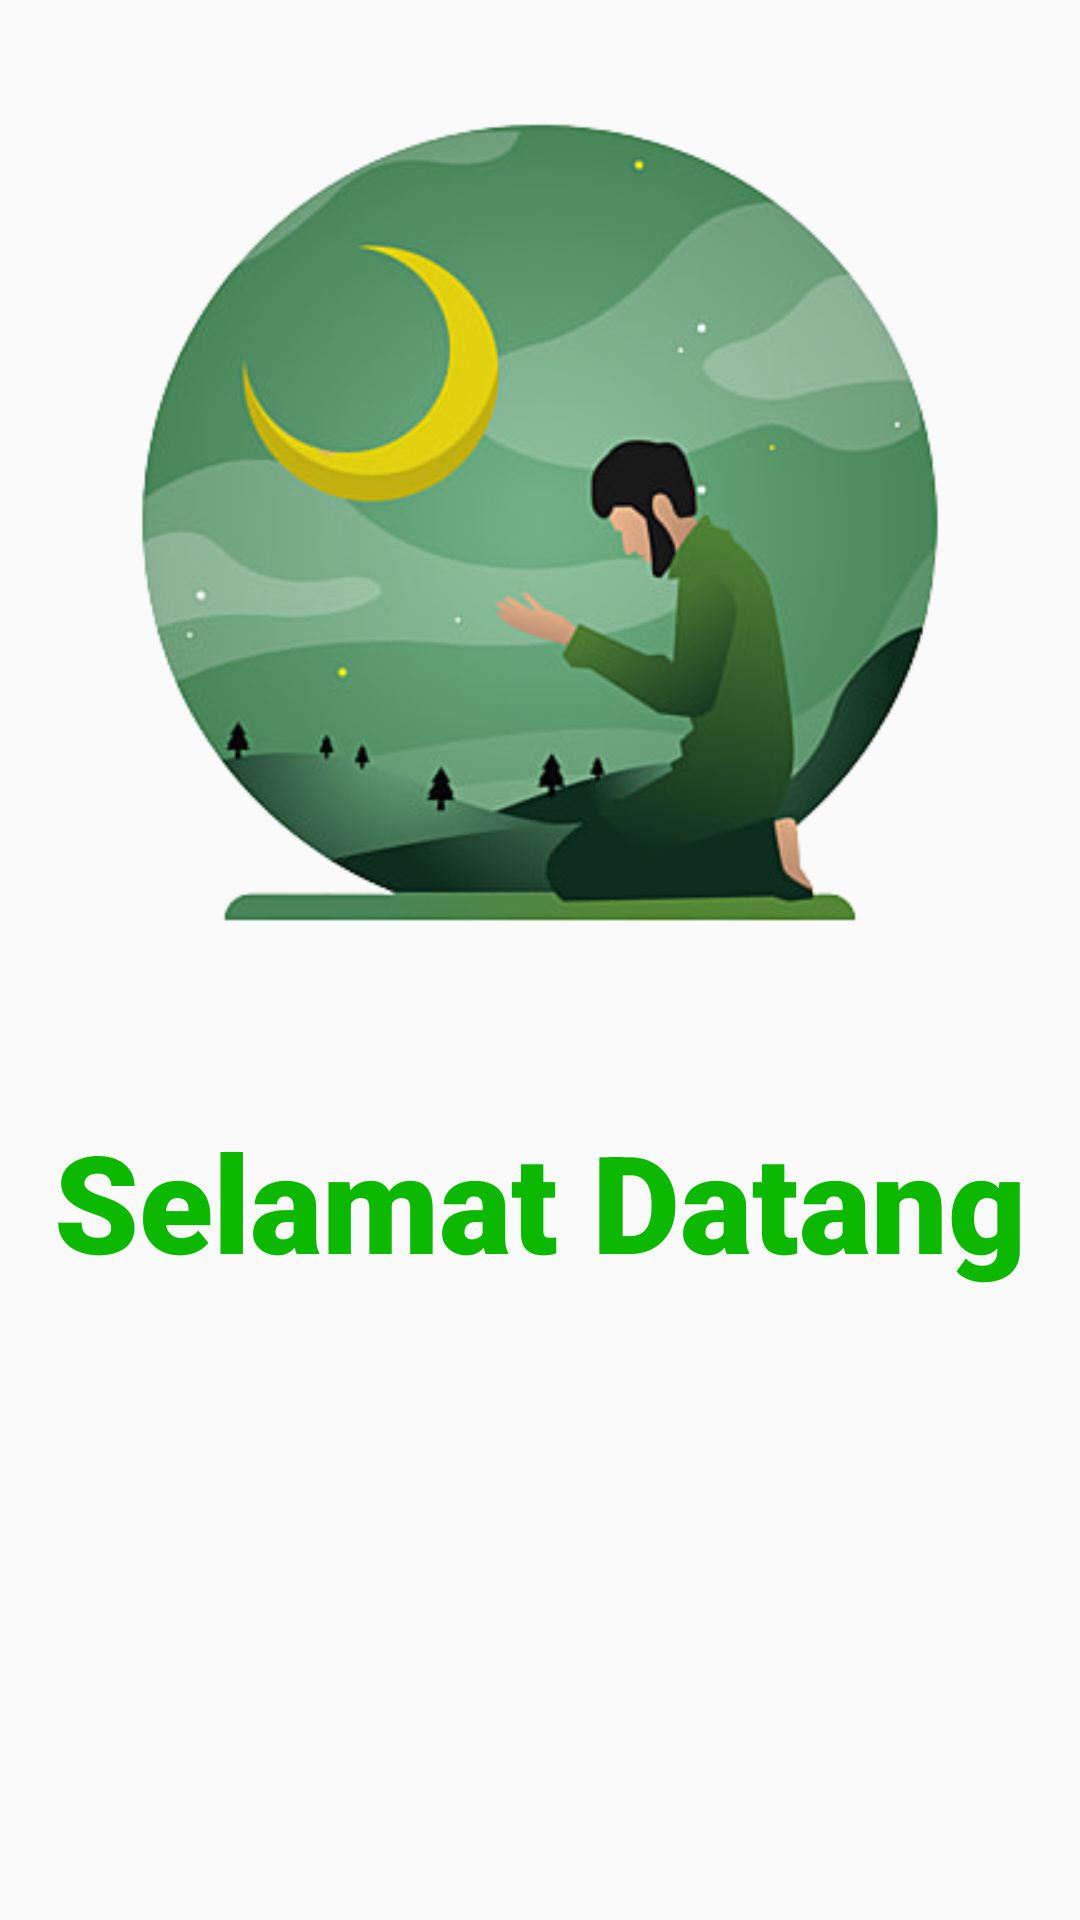

The Android layout XML behind this screen, and the referenced resources:
<!-- AndroidManifest.xml: application theme Theme.ZikiryokLite -->
<!-- res/layout/activity_main.xml -->
<?xml version="1.0" encoding="utf-8"?>
<LinearLayout xmlns:android="http://schemas.android.com/apk/res/android"
    xmlns:app="http://schemas.android.com/apk/res-auto"
    xmlns:tools="http://schemas.android.com/tools"
    android:layout_width="match_parent"
    android:layout_height="match_parent"
    tools:context=".MainActivity"
    android:orientation="vertical"
    android:gravity="center_horizontal">

    <ImageView
        android:layout_width="300dp"
        android:layout_height="350dp"
        android:src="@drawable/praying"
        android:layout_marginBottom="20dp"/>
    <TextView
        android:layout_width="wrap_content"
        android:layout_height="wrap_content"
        android:text="Selamat Datang"
        android:textColor="@color/midDarkGreen"
        android:fontFamily="sans-serif-black"
        android:textSize="22pt"
        android:layout_marginBottom="20dp"/>

    <androidx.viewpager.widget.ViewPager
        android:id="@+id/view_pager"
        android:layout_width="match_parent"
        android:layout_height="230dp"
        android:foregroundGravity="center"
        android:overScrollMode="never"
        android:clipToPadding="false">
    </androidx.viewpager.widget.ViewPager>

    <Button
        android:id="@+id/bt_start"
        android:layout_marginTop="20dp"
        android:layout_width="300dp"
        android:layout_height="60dp"
        android:hint="Zikiryok!"
        android:fontFamily="sans-serif-black"
        android:textColorHint="@color/white"
        android:background="@drawable/button"
        android:textSize="10pt"/>
</LinearLayout>
<!-- resources referenced by this layout -->
<resources>
  <color name="midDarkGreen">#0CB900</color>
  <color name="white">#FFFFFFFF</color>
  <!-- drawable button (drawable) -->
  <?xml version="1.0" encoding="utf-8"?>
  <shape
      xmlns:android="http://schemas.android.com/apk/res/android"
      android:shape="rectangle">
  
      <solid android:color="@color/midDarkGreen"/>
      <corners android:radius="16sp"/>
  </shape>
  <!-- drawable praying: png bitmap (drawable, 98150 bytes) -->
  <style name="Theme.ZikiryokLite" parent="Theme.AppCompat.DayNight.NoActionBar">
          <item name="android:windowDrawsSystemBarBackgrounds">true</item>
          <item name="android:statusBarColor">@color/white</item>
          <item name="windowActionBar">false</item>
          <item name="windowNoTitle">true</item>
      </style>
</resources>
